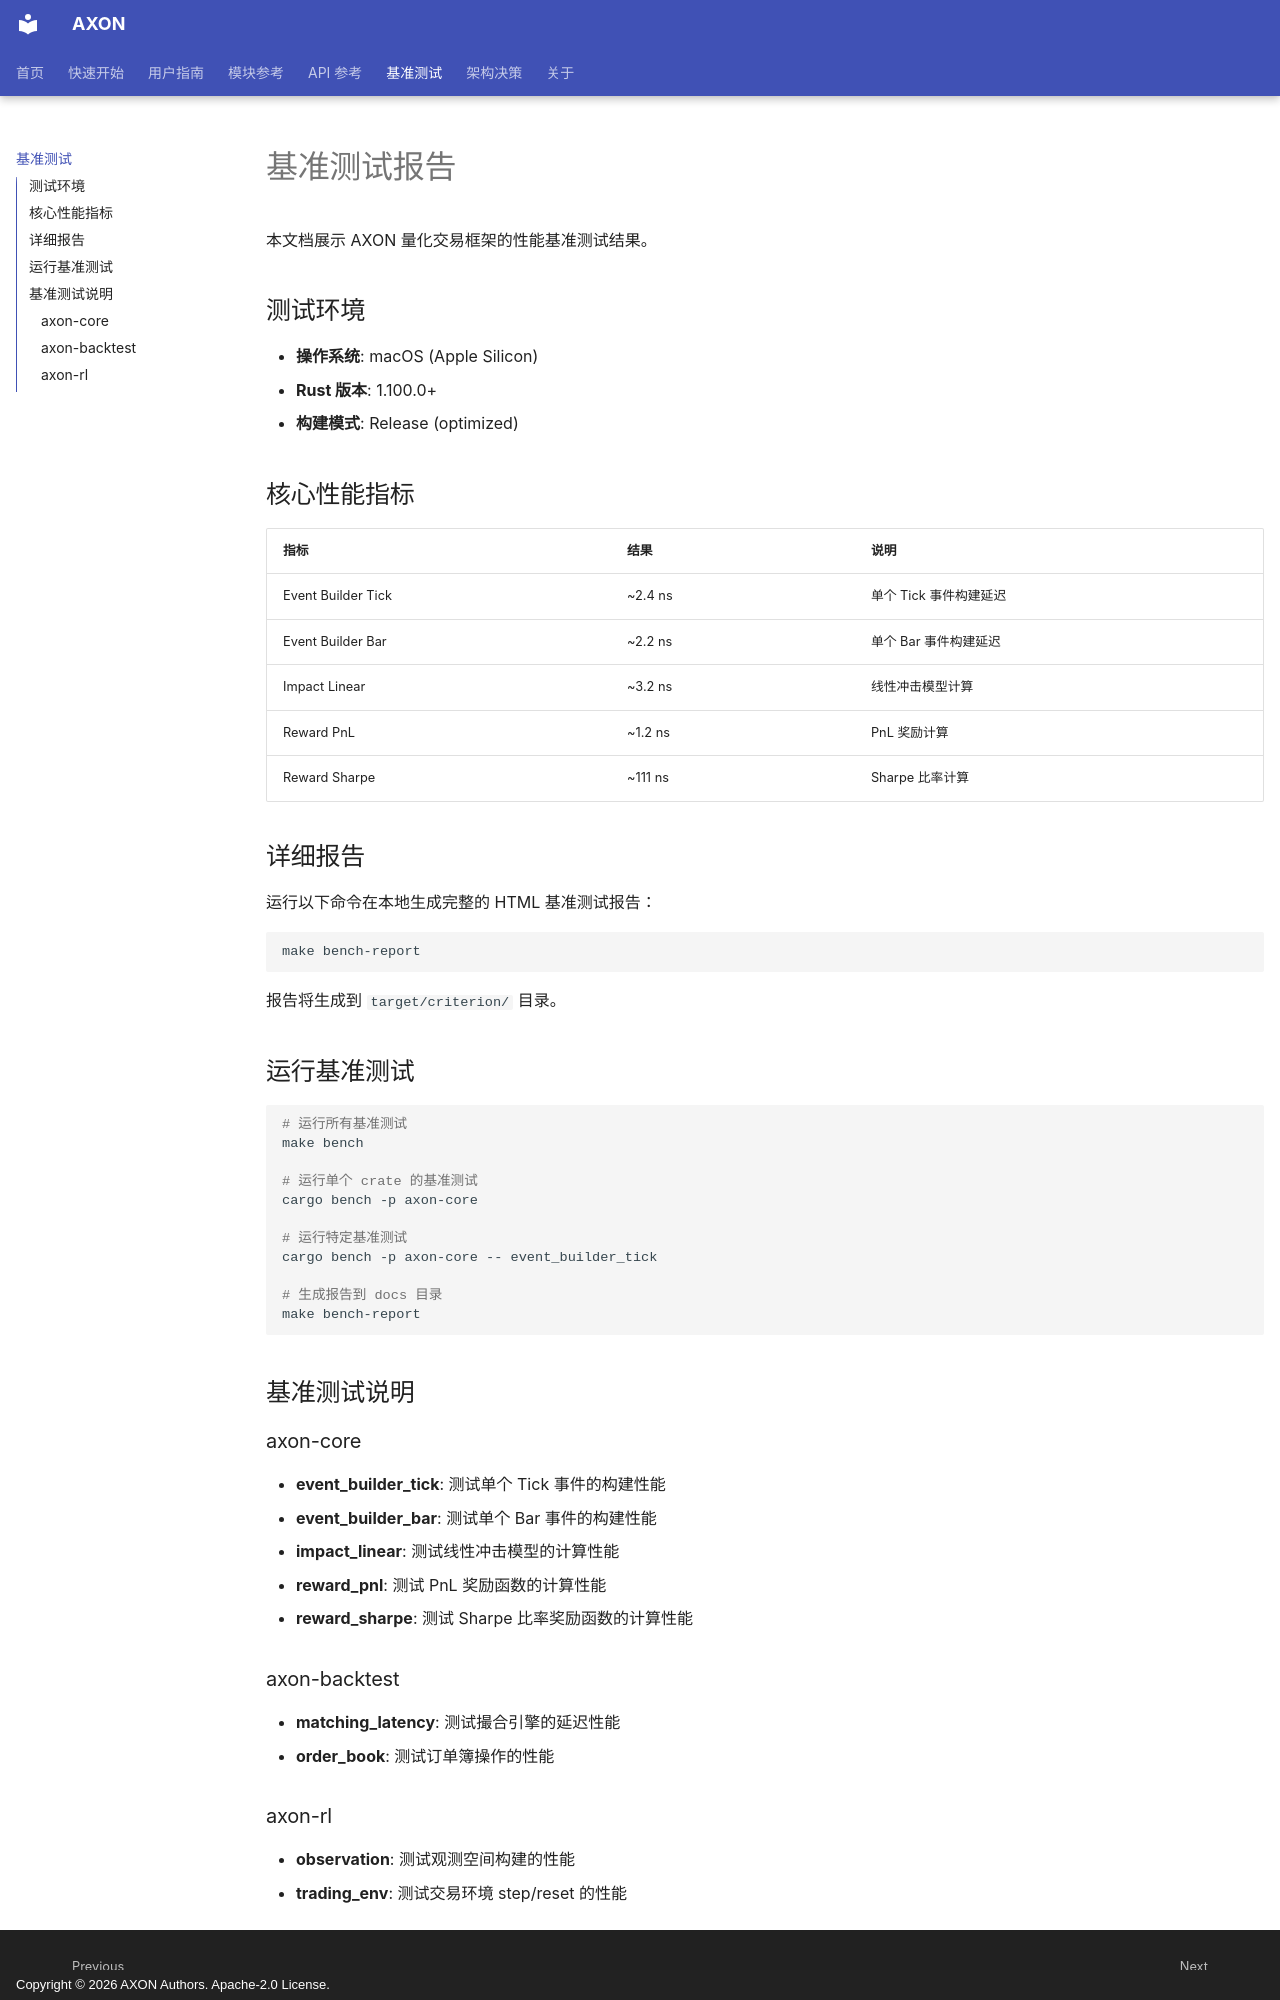

repository: pengwow/axon_quant · page: benchmark/index.html · generator: mkdocs · copyright: Copyright © 2026 AXON Authors. Apache-2.0 License.

# 基准测试报告

本文档展示 AXON 量化交易框架的性能基准测试结果。

## 测试环境

- **操作系统**: macOS (Apple Silicon)
- **Rust 版本**: 1.100.0+
- **构建模式**: Release (optimized)

## 核心性能指标

| 指标 | 结果 | 说明 |
|------|------|------|
| Event Builder Tick | ~2.4 ns | 单个 Tick 事件构建延迟 |
| Event Builder Bar | ~2.2 ns | 单个 Bar 事件构建延迟 |
| Impact Linear | ~3.2 ns | 线性冲击模型计算 |
| Reward PnL | ~1.2 ns | PnL 奖励计算 |
| Reward Sharpe | ~111 ns | Sharpe 比率计算 |

## 详细报告

运行以下命令在本地生成完整的 HTML 基准测试报告：

```bash
make bench-report
```

报告将生成到 `target/criterion/` 目录。

## 运行基准测试

```bash
# 运行所有基准测试
make bench

# 运行单个 crate 的基准测试
cargo bench -p axon-core

# 运行特定基准测试
cargo bench -p axon-core -- event_builder_tick

# 生成报告到 docs 目录
make bench-report
```

## 基准测试说明

### axon-core

- **event_builder_tick**: 测试单个 Tick 事件的构建性能
- **event_builder_bar**: 测试单个 Bar 事件的构建性能
- **impact_linear**: 测试线性冲击模型的计算性能
- **reward_pnl**: 测试 PnL 奖励函数的计算性能
- **reward_sharpe**: 测试 Sharpe 比率奖励函数的计算性能

### axon-backtest

- **matching_latency**: 测试撮合引擎的延迟性能
- **order_book**: 测试订单簿操作的性能
